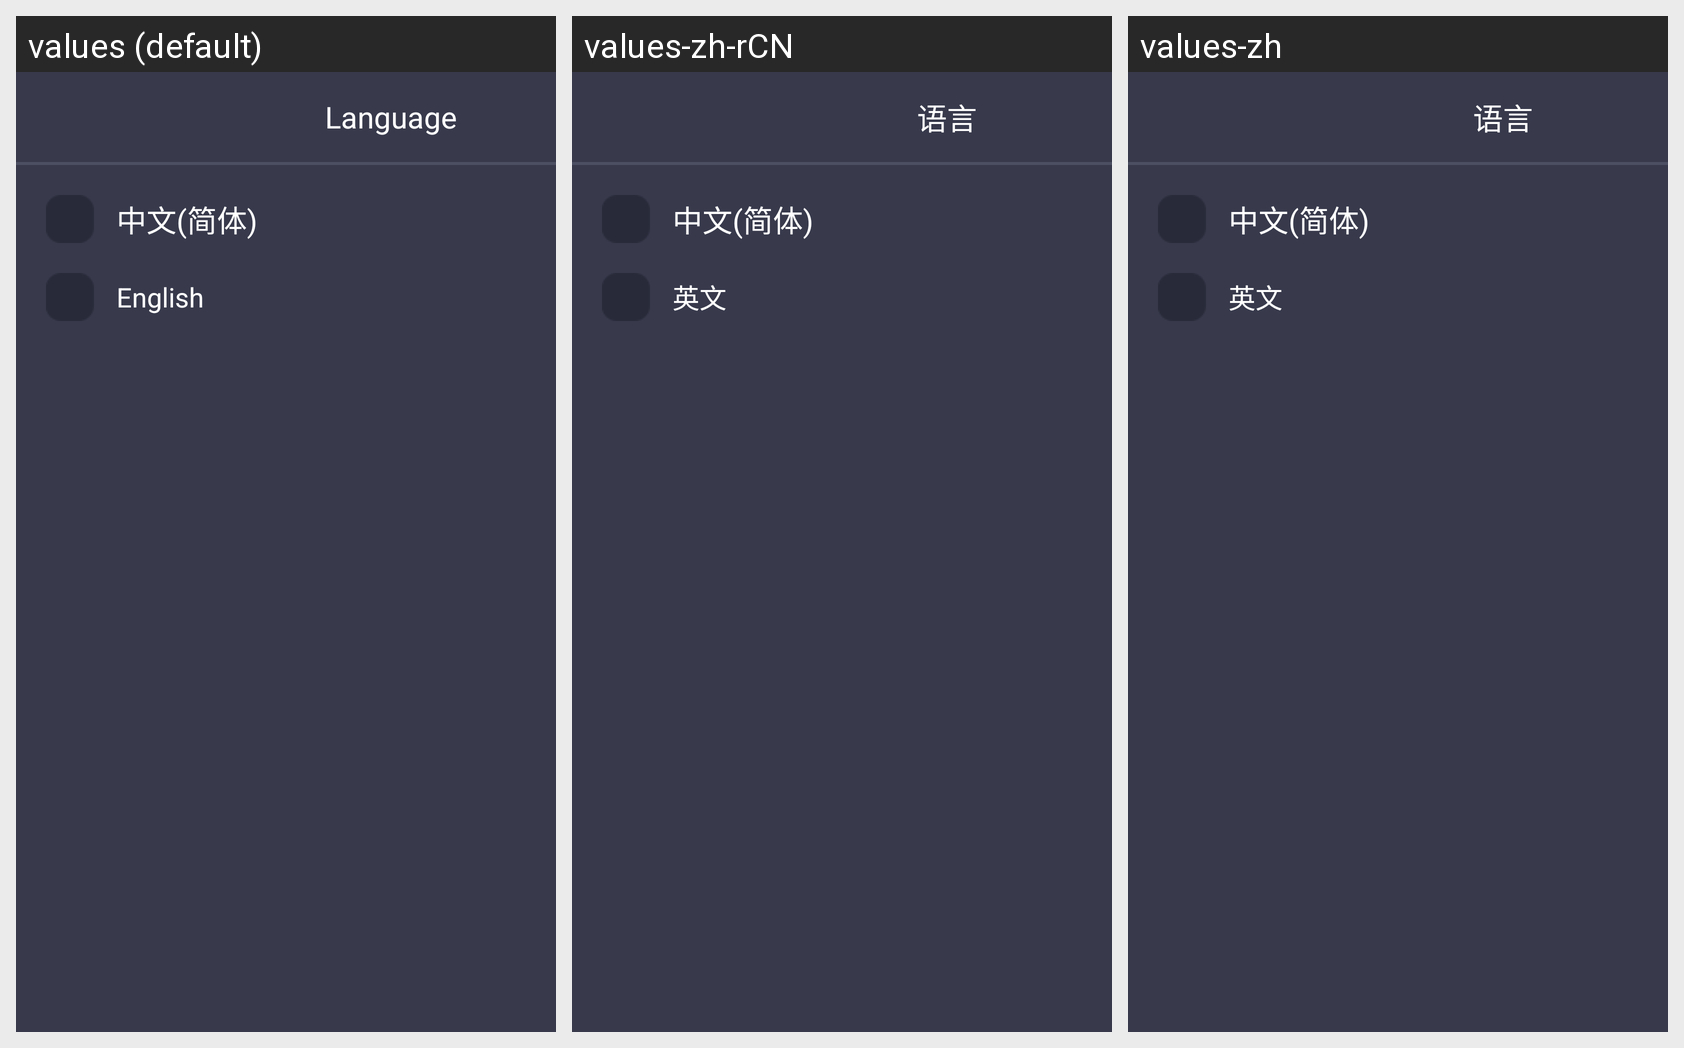

Strings drawn on this Android screen and how each of the app's shown locales translates them:
Android screen res/layout/locale_layout.xml rendered under 3 locales, left to right: values (default), values-zh-rCN, values-zh. Device: Nexus 5 (rendered at 1080×1920; each locale shown at half size, 540×960, under a caption strip naming it); theme AppBaseTheme.
Strings drawn on this screen, with the default value and each locale's value (text and hints the layout hard-codes, and strings that could not be matched under every locale, appear in the picture but are not listed):

lang
  values: Language
  values-zh-rCN: 语言
  values-zh: 语言

english
  values: English
  values-zh-rCN: 英文
  values-zh: 英文
